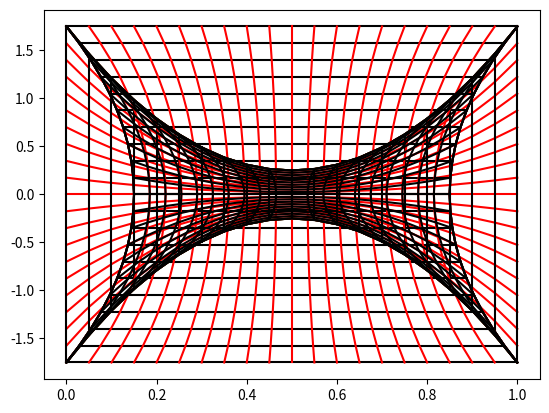

The matplotlib source for this figure:
import matplotlib.pyplot as plt
import numpy as np

def f_oben(x):
    return 1.5*(2*x-1)**2+0.25

def f_unten(x):
    return -1.5*(2*x-1)**2-0.25

thirdpoint1 = [0.85, 0.5]
thirdpoint2 = [0.15, 0.5]

A = np.array([[1,0, 0],[1, 1, 1], [1, thirdpoint1[1], thirdpoint1[1]**2]])
y = np.array([1,1,thirdpoint1[0]])
c1 = np.linalg.solve(A,y)

A = np.array([[1,0, 0],[1, 1, 1], [1, thirdpoint2[1], thirdpoint2[1]**2]])
y = np.array([0,0,thirdpoint2[0]])
c2 = np.linalg.solve(A,y)

x = np.arange(0, 1.05, 0.05)


def f_rechts(y):
    return c1[0]+c1[1]*y+c1[2]*y**2

def f_links(y):
    return c2[0]+c2[1]*y+c2[2]*y**2

def boundary1(chi, nu):
    if type(nu) is not np.ndarray and type(chi) is not np.ndarray and nu == 0 and chi == 0:
        return 0, f_unten(0)
    if type(nu) is not np.ndarray and nu == 0:
        return chi, f_unten(chi)
    if type(nu) is not np.ndarray and nu == 1:
        return chi, f_oben(chi)
    if chi == 0:
        return f_links(nu), nu*f_oben(0)+(1-nu)*f_unten(0)
    if chi == 1:
        return f_rechts(nu), nu*f_oben(1)+(1-nu)*f_unten(1)


def grid(boundary, chi, nu):
    chiarr = np.array([1-chi, chi])
    nuarr = np.array([1-nu, nu])
    rnuarrx = np.array([boundary(0,nu)[0], boundary(1, nu)[0]])
    rchiarrx = np.array([boundary(chi,0)[0], boundary(chi,1)[0]])
    rmatrx = np.array([[boundary(0,0)[0], boundary(0,1)[0]],[boundary(1,0)[0],boundary(1,1)[0]]])
    
    rnuarry = np.array([boundary(0,nu)[1], boundary(1, nu)[1]])
    rchiarry = np.array([boundary(chi,0)[1], boundary(chi,1)[1]])
    rmatry = np.array([[boundary(0,0)[1], boundary(0,1)[1]],[boundary(1,0)[1],boundary(1,1)[1]]])

    x = chiarr.dot(rnuarrx)+rchiarrx.dot(nuarr)-chiarr.dot((rmatrx.dot(nuarr)))

    y= chiarr.dot(rnuarry)+rchiarry.dot(nuarr)-chiarr.dot((rmatry.dot(nuarr)))

    return x, y

def first(boundary):
    plt.plot(boundary(x, 0)[0], boundary(x,0)[1], color="black")
    plt.plot(boundary(x,1)[0], boundary(x,1)[1], color="black")

    plt.plot(boundary(0, x)[0], boundary(0,x)[1], color="black")
    plt.plot(boundary(1,x)[0], boundary(1,x)[1], color="black")
    plt.show()

def x_interp(boundary):
    plt.plot(boundary(x, 0)[0], boundary(x,0)[1], color="green")
    plt.plot(boundary(x,1)[0], boundary(x,1)[1], color="green")


    xbegin, ybegin = np.array(boundary(x,0)[0]),np.array(boundary(x,0)[1])
    xend, yend = np.array(boundary(x,1)[0]),np.array(boundary(x,1)[1])

    for r in x:
        xnow = r*xbegin+(1-r)*xend
        ynow = r*ybegin+(1-r)*yend
        plt.plot(xnow, ynow, color="red")

    for i in range(0,len(x)):
        a, b = boundary(x,0)[0][i],boundary(x,0)[1][i]
        c, d = boundary(x,1)[0][i],boundary(x,1)[1][i]
        plt.plot([a,c], [b,d], color="black")

    plt.show()

def y_interp(boundary):

    plt.plot(boundary(0, x)[0], boundary(0,x)[1], color="black")
    plt.plot(boundary(1,x)[0], boundary(1,x)[1], color="black")

    for i in range(0,len(x)):
        a, b = boundary(0,x)[0][i],boundary(0,x)[1][i]
        c, d = boundary(1,x)[0][i],boundary(1,x)[1][i]
        plt.plot([a,c], [b,d], color="black")

    xbegin, ybegin = np.array(boundary(0,x)[0]),np.array(boundary(0,x)[1])
    xend, yend = np.array(boundary(1,x)[0]),np.array(boundary(1,x)[1])

    for r in x:
        xnow = r*xbegin+(1-r)*xend
        ynow = r*ybegin+(1-r)*yend
        plt.plot(xnow, ynow, color="red")

    plt.show()

def whole(boundary):
    plt.plot(boundary(x, 0)[0], boundary(x,0)[1], color="black")
    plt.plot(boundary(x,1)[0], boundary(x,1)[1], color="black")
    plt.plot(boundary(0, x)[0], boundary(0,x)[1], color="black")
    plt.plot(boundary(1,x)[0], boundary(1,x)[1], color="black")

    for r in x:
        xnow = [grid(boundary, r, t)[0] for t in x]
        ynow = [grid(boundary, r, t)[1] for t in x]
        plt.plot(xnow, ynow, color="black")
        xnow = [grid(boundary, t, r)[0] for t in x]
        ynow = [grid(boundary, t, r)[1] for t in x]
        plt.plot(xnow, ynow, color="black")

    plt.show()



first(boundary1)
x_interp(boundary1)
y_interp(boundary1)
whole(boundary1)